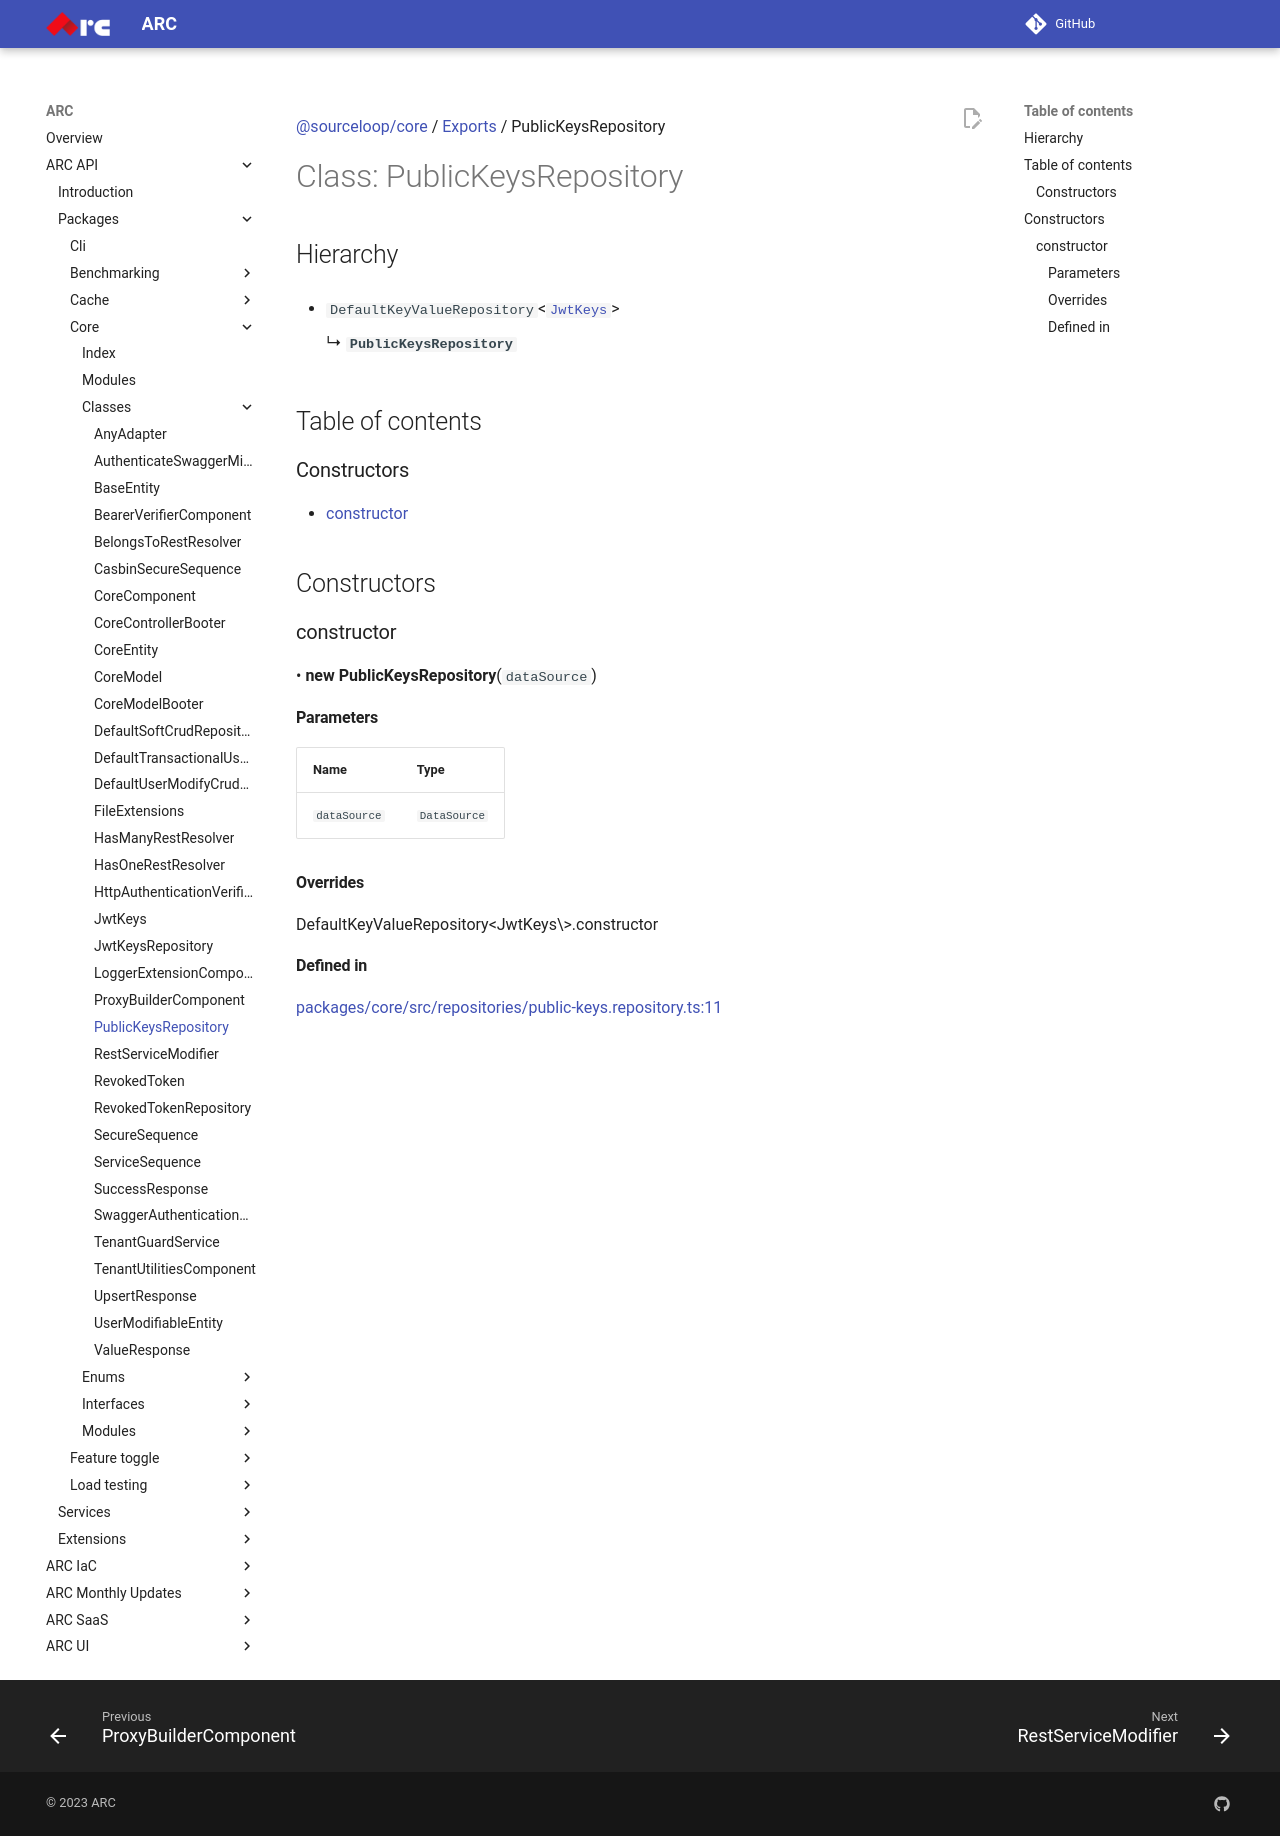

repository: sourcefuse/arc-docs · page: arc-api-docs/packages/core/classes/PublicKeysRepository/index.html · generator: mkdocs

[@sourceloop/core](../README.md) / [Exports](../modules.md) / PublicKeysRepository

# Class: PublicKeysRepository

## Hierarchy

- `DefaultKeyValueRepository`<[`JwtKeys`](JwtKeys.md)\>

  ↳ **`PublicKeysRepository`**

## Table of contents

### Constructors

- [constructor](PublicKeysRepository.md#constructor)

## Constructors

### constructor

• **new PublicKeysRepository**(`dataSource`)

#### Parameters

| Name | Type |
| :------ | :------ |
| `dataSource` | `DataSource` |

#### Overrides

DefaultKeyValueRepository&lt;JwtKeys\&gt;.constructor

#### Defined in

[packages/core/src/repositories/public-keys.repository.ts:11](https://github.com/sourcefuse/loopback4-microservice-catalog/blob/eb9d4d57/packages/core/src/repositories/public-keys.repository.ts#L11)
